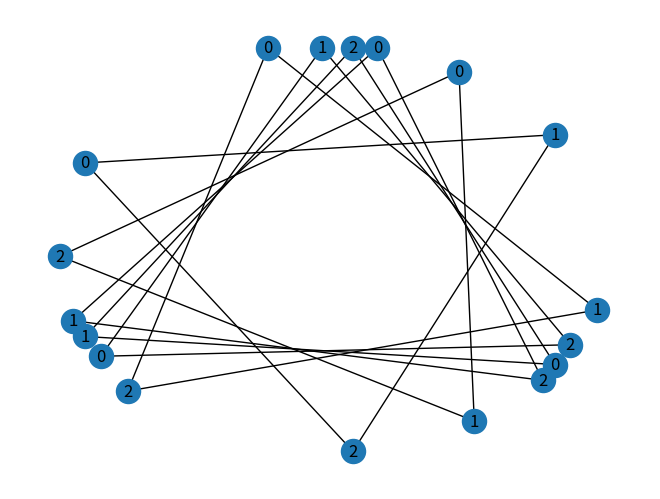

Write Python code to recreate this figure.
# Description: Listar todos los árboles enraizados no isomorfos de N vértices
# Author: Antonio Cabrera

import itertools
import networkx as nx
import matplotlib.pyplot as plt

def isomorfos(arbol1, arbol2):
    n = len(arbol1)
    for i in range(n):
        for j in range(n):
            if arbol1[i][j] != arbol2[i][j]:
                return False
    return True

def es_arbol(arbol):
    n = len(arbol)
    for i in range(n):
        if sum(arbol[i]) != 1:
            return False
    return True

def arboles(n):
    arboles = []
    for arbol in itertools.permutations(range(n)):
        arbol = [[0 for _ in range(n)] for _ in range(n)]
        for i in range(n):
            for j in range(n):
                if i != j:
                    arbol[i][j] = 1
        arboles.append(arbol)
    return arboles

def plot_arbol(arbol, nombre_archivo):
    G = nx.Graph()
    n = len(arbol)
    for i in range(n):
        for j in range(n):
            if arbol[i][j] == 1:
                G.add_edge(i, j)
    nx.draw(G, with_labels=True)
    plt.savefig(nombre_archivo)

if __name__ == "__main__":
    n = 3
    arboles_n = arboles(n)
    for arbol in arboles_n:
        plot_arbol(arbol, f"arbol_{n}.png")
